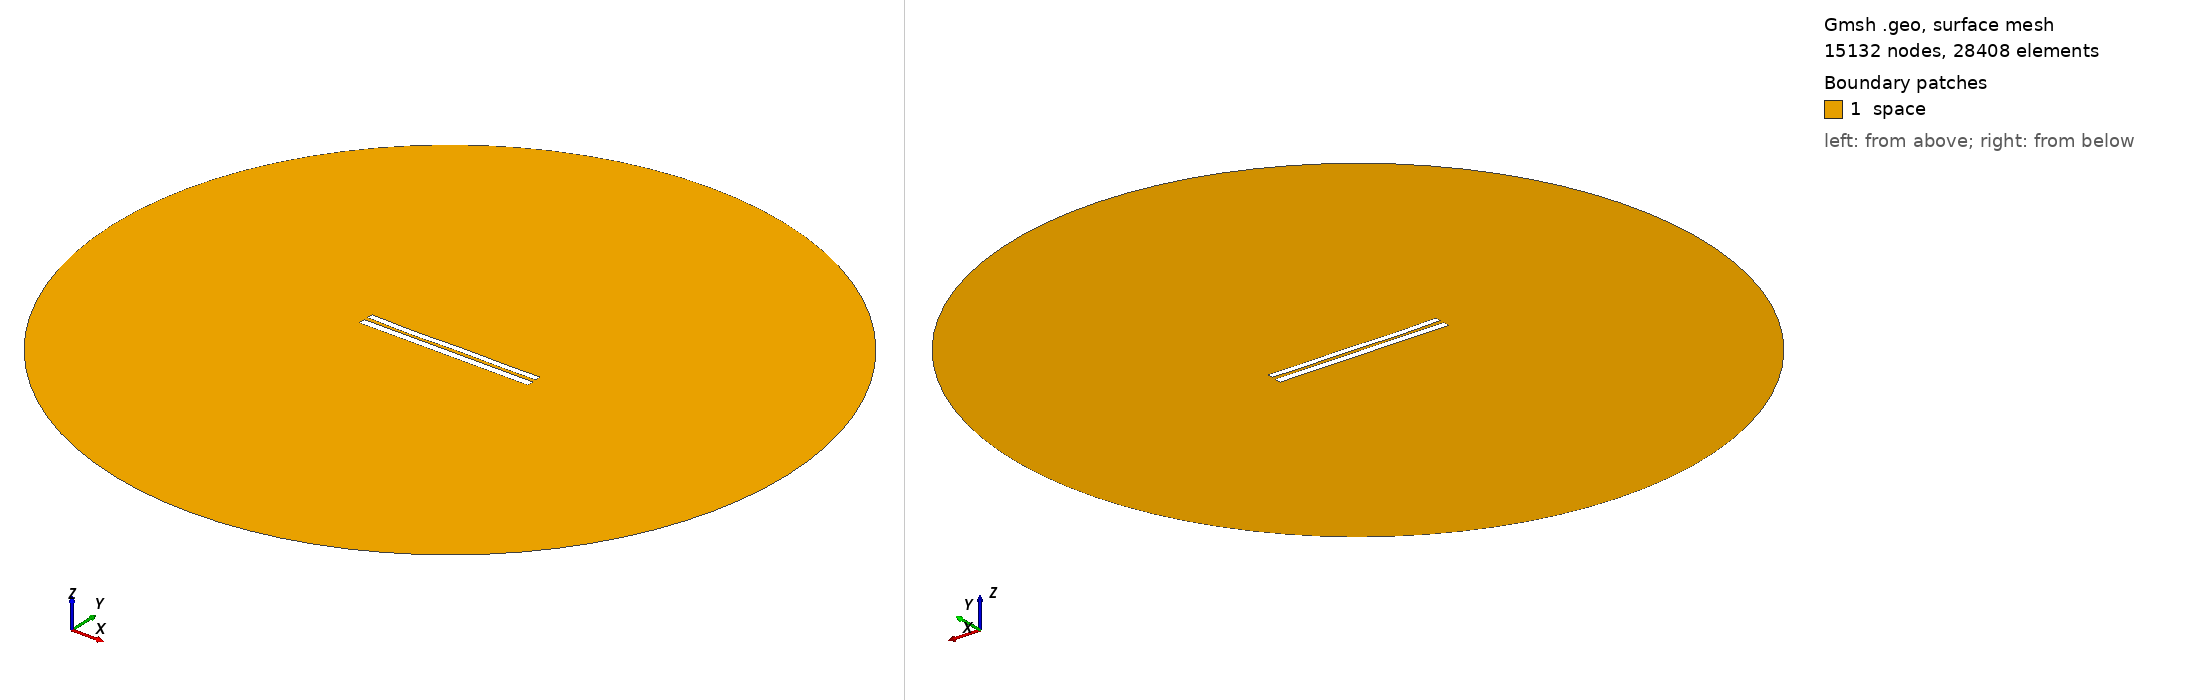

Gmsh geometry script, surface-meshed: 15132 nodes, 28408 surface elements. Boundary patches (legend numbers): 1 space. Left view from above one corner, right view from below the opposite corner. Legend entries are the model's physical surfaces. The drawing asked Gmsh for element sizes between 1% and 20% of the model's largest extent; the script's own settings can give other sizes.

=== 48.geo (drawn) ===
//---------------------------------------
// Geometry kernel
//---------------------------------------

SetFactory("OpenCASCADE");



//---------------------------------------
// Parameters of the geometry
//---------------------------------------

// Overetch of the upper plate
overetch = 0.2222222222222222;

// Distance between the plates
distance = 2.2777777777777777;

// Discretization over the x axis (for the deformation)
nx = 50; 

// Length of the plate
L = 100 - overetch; 

// Number of modes
n = 4; 

// 1st mode coefficient
coeff(1) = -0.15;
beta(1) = 0.596864 * 3.1415926535 / L;

// 2nd mode coefficient
coeff(2) = -0.15;
beta(2) = 1.49418 * 3.1415926535 / L;

// 3rd mode coefficient
coeff(3) = -0.15;
beta(3) = 2.50025 * 3.1415926535 / L;

// 4th mode coefficient
coeff(4) = -0.15;
beta(4) = 3.49999 * 3.1415926535 / L;



//---------------------------------------
// Upper plate (deformed rectangle)
//---------------------------------------

// Coordiantes of the upper plate
xmin = -50;
xmax = 50 - overetch;

// Height of the upper plate
yheight = 4 - 2 * overetch;

// Indexes of the points
UpperID[] = {};
LowerID[] = {};
LeftID[] = {};
RightID[] = {};

// Point index
p = 1;

// Horizontal edges
For i In {1:nx}
    x = xmin + (i-1)*(xmax - xmin)/(nx-1);

    y_bottom = distance / 2 + overetch;
    For j In {1:n}
        C = (Cosh(beta(j)*L) + Cos(beta(j)*L)) / (Sinh(beta(j)*L) + Sin(beta(j)*L));
        y_bottom  = y_bottom + coeff(j) * (Cosh(beta(j)*(x+50)) - Cos(beta(j)*(x+50)) - C * (Sinh(beta(j)*(x+50)) - Sin(beta(j)*(x+50))));
    EndFor

    y_top = y_bottom + yheight;

    Point(p) = {x, y_top, 0, 1.0};
    UpperID[i] = p;
    p = p + 1;

    Point(p) = {x, y_bottom, 0, 1.0};
    LowerID[i] = p;
    p = p + 1;
EndFor

// Create point lists
UpperPts[] = {}; LowerPts[] = {};
For i In {1:nx}
  UpperPts[] += {UpperID[i]};
  LowerPts[] += {LowerID[i]};
EndFor

// Build splines
Spline(1) = {UpperPts[]};
Spline(2) = {LowerPts[]};
Line(3) = {LowerPts[nx-1], UpperPts[nx-1]};
Line(4) = {LowerPts[0], UpperPts[0]};

// Build the plane surface
Curve Loop(1) = {2, 3, -1, -4};
Plane Surface(1) = {1};



//---------------------------------------
// Lower plate (rectangle)
//---------------------------------------

// Vertices
Point(1001) = {-50, -1, 0, 1.0};
Point(1002) = { 50, -1, 0, 1.0};
Point(1003) = { 50,  -5, 0, 1.0};
Point(1004) = {-50,  -5, 0, 1.0};

// Edges
Line(5) = {1001, 1002};
Line(6) = {1002, 1003};
Line(7) = {1003, 1004};
Line(8) = {1004, 1001};

// Plane surface
Line Loop(2) = {5, 6, 7, 8};
Plane Surface(2) = {2}; 



//---------------------------------------
// Outer (fictious) boundary
//---------------------------------------

// Points
Point(1005) = {0, 0, 0};       // Center
Point(1006) = {200, 0, 0};     // Start point
Point(1007) = {0, 200, 0};     // 90 degrees
Point(1008) = {-200, 0, 0};    // 180 degrees
Point(1009) = {0, -200, 0};    // 270 degrees

// Circle arcs (each needs start, center, end)
Circle(9) = {1006, 1005, 1007};
Circle(10) = {1007, 1005, 1008};
Circle(11) = {1008, 1005, 1009};
Circle(12) = {1009, 1005, 1006};

// Plane surface for the entire domain
Curve Loop(3) = {9, 10, 11, 12};
Surface(3) = {3};

// Subtract the plates from the whole domain to obtain the actual domain where we want to solve the equations
BooleanDifference{ Surface{3}; Delete; }{ Surface{1}; Surface{2}; Delete; }




//---------------------------------------
// Transfinite Lines/Curves
//---------------------------------------

// Set the number of points on the boundaries
r = 12;
d = 0.15;

// Plates
Transfinite Curve {1} = 50*r/4 Using Progression 1;
Transfinite Line {2} = 50*r Using Progression 1;
Transfinite Curve {3, 4} = 2*r Using Progression 1+d;
Transfinite Line {5} = 50*r Using Progression 1;
Transfinite Line {7} = 50*r/4 Using Progression 1;
Transfinite Line {6} = 2*r Using Progression 1+d;
Transfinite Line {8} = 2*r Using Progression 1-d;

// Outer boundary
Transfinite Line {9, 10, 11, 12} = 20 Using Progression 1;



//---------------------------------------
// Physical groups
//---------------------------------------                

// Physical curves (boundaries)
Physical Line("force_segment", 10) = {2};
Physical Line("upper_plate", 11) = {1, 3, 4};
Physical Line("lower_plate", 12) = {5, 6, 7, 8};
Physical Line("boundary", 20) = {9, 10, 11, 12};

// Physical Surfaces
Physical Surface("space", 30) = {3};



//---------------------------------------
// 6. Generate the Mesh
//---------------------------------------

// 2D mesh generation
Mesh 2;
